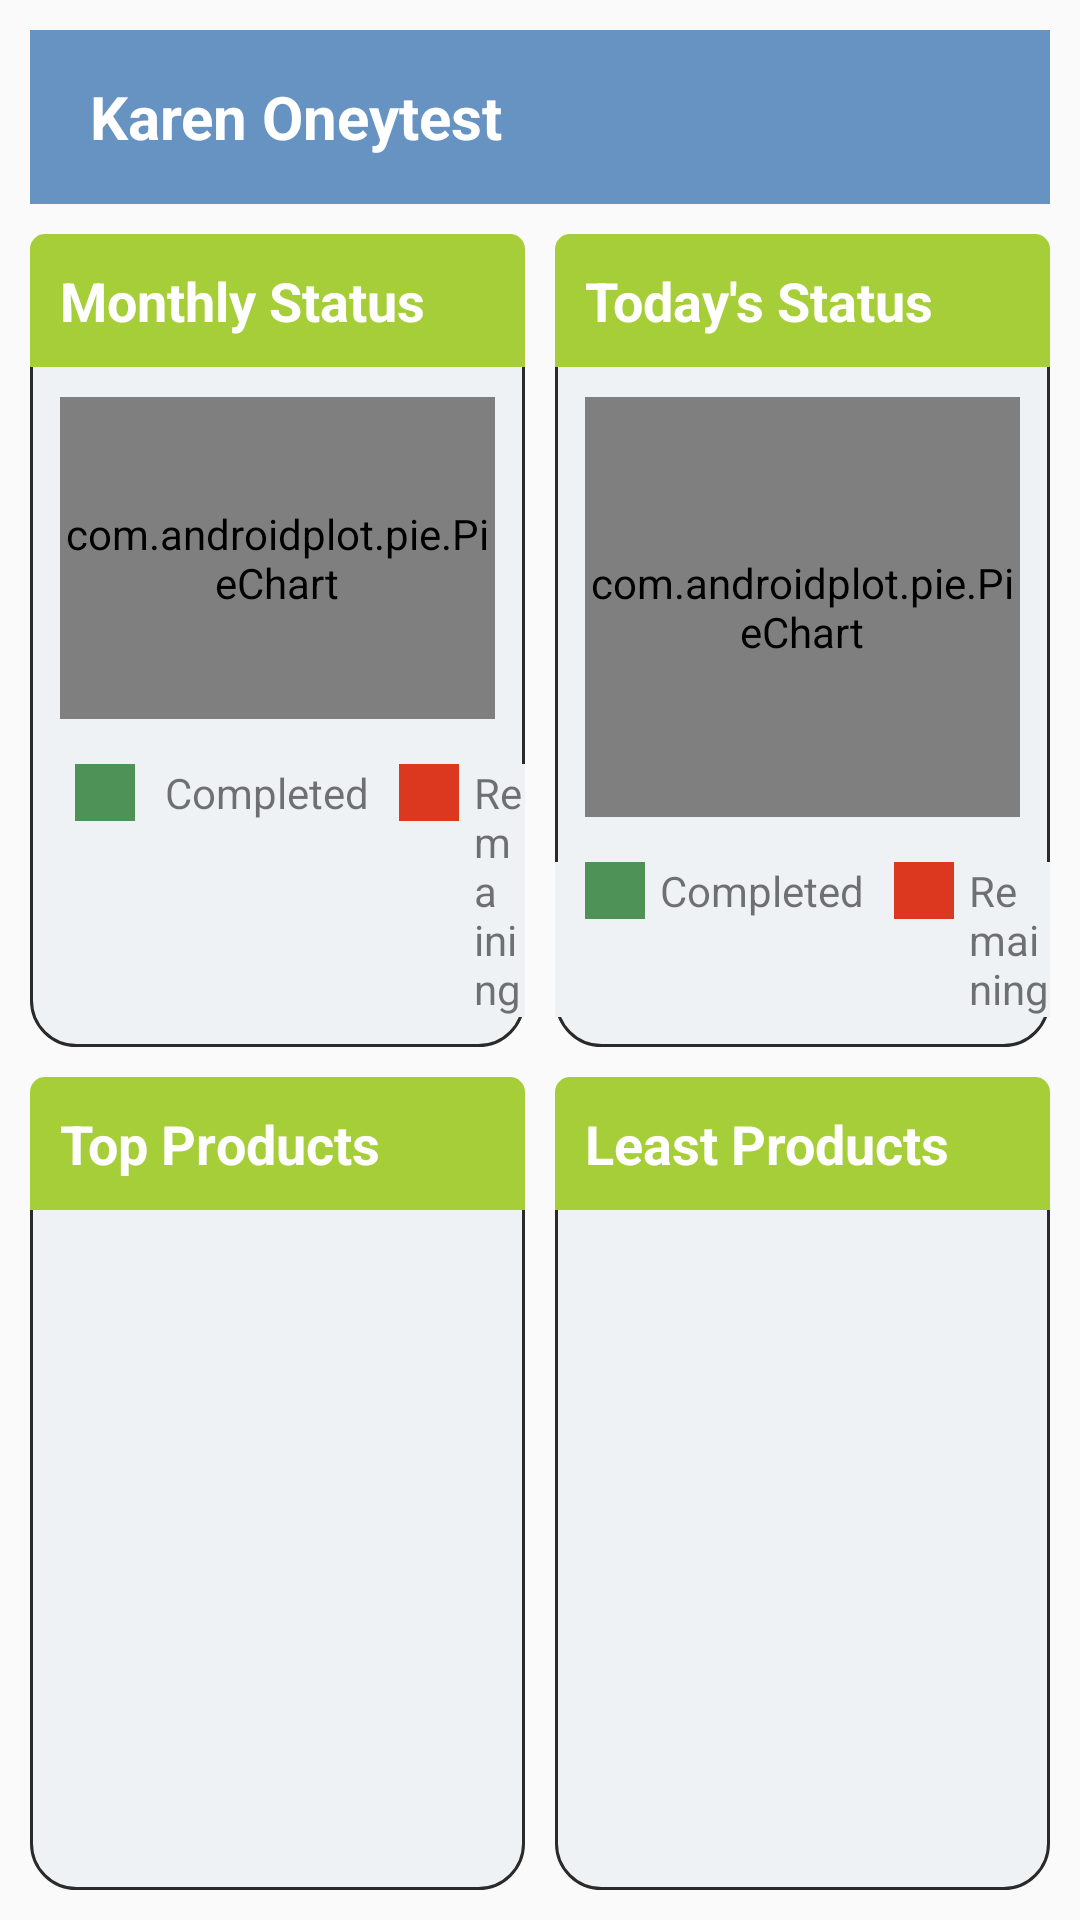

This screen was rendered from an Android layout file. Write that file and the resources it references.
<!-- AndroidManifest.xml: application theme AppTheme -->
<!-- res/layout/dashboard.xml -->
<?xml version="1.0" encoding="utf-8"?>
<LinearLayout xmlns:android="http://schemas.android.com/apk/res/android"
    android:id="@+id/frag_dashboard"
    android:layout_width="match_parent"
    android:layout_height="match_parent"
    android:orientation="vertical"
    android:padding="10dp" >

    <RelativeLayout
        android:id="@+id/header"
        android:layout_width="match_parent"
        android:layout_height="58dp"
        android:background="@color/dashboard_style"
        android:gravity="left" >

        <ImageView
            android:id="@+id/img_profile_logo"
            android:layout_width="wrap_content"
            android:layout_height="wrap_content"
            android:layout_centerVertical="true"
            android:layout_marginLeft="10dp"
            android:clickable="true"
            android:src="@drawable/ic_home" />

        <TextView
            android:id="@+id/cust_name"
            android:layout_width="wrap_content"
            android:layout_height="wrap_content"
            android:layout_centerVertical="true"
            android:layout_marginLeft="10dp"
            android:layout_toRightOf="@id/img_profile_logo"
            android:text="Karen Oneytest"
            android:textColor="#ffffff"
            android:textSize="20sp"
            android:textStyle="bold" />
    </RelativeLayout>

    <LinearLayout
        android:id="@+id/ll_first"
        android:layout_width="match_parent"
        android:layout_height="0dp"
        android:layout_weight="1"
        android:baselineAligned="false"
        android:orientation="horizontal" >

        <RelativeLayout
            android:layout_width="0dp"
            android:layout_height="match_parent"
            android:layout_weight="1"
            android:layout_marginTop="10dp"
            android:background="@drawable/border_details" >

            <TextView
                android:id="@+id/txt_products"
                style="@style/Header.TextView"
                android:layout_width="match_parent"
                android:layout_height="wrap_content"
                android:text="@string/piechart_monthly" />

            <com.androidplot.pie.PieChart
                android:id="@+id/piechart_monthly"
                android:layout_width="wrap_content"
                android:layout_height="wrap_content"
                android:layout_above="@+id/rl_piechart_monthly"
                android:layout_below="@+id/txt_products"
                android:layout_margin="10dp"
                androidPlot.titleWidget.labelPaint.textSize="15sp" />

            <RelativeLayout
                android:id="@+id/rl_piechart_monthly"
                android:layout_width="wrap_content"
                android:layout_height="wrap_content"
                android:layout_alignParentBottom="true"
                android:layout_marginBottom="10dp"
                android:layout_marginTop="5dp"
                android:layout_marginLeft="5dp"
                android:background="@color/container_background" >

                <TextView
                    android:id="@+id/txt_monthly_products_color"
                    android:layout_width="20dp"
                    android:layout_height="wrap_content"
                    android:layout_marginLeft="10dp"
                    android:background="@color/segment_2" />

                <TextView
                    android:id="@+id/txt_monthly_products_txt"
                    android:layout_width="wrap_content"
                    android:layout_height="wrap_content"
                    android:layout_marginLeft="10dp"
                    android:layout_marginStart="10dp"
                    android:layout_toRightOf="@+id/txt_monthly_products_color"
                    android:text="Completed" />

                <TextView
                    android:id="@+id/txt_monthly_booking_flight_color"
                    android:layout_width="20dp"
                    android:layout_height="wrap_content"
                    android:layout_marginLeft="10dp"
                    android:layout_toRightOf="@+id/txt_monthly_products_txt"
                    android:background="@color/segment_4" />

                <TextView
                    android:id="@+id/txt_monthly_booking_flight_txt"
                    android:layout_width="wrap_content"
                    android:layout_height="wrap_content"
                    android:layout_marginLeft="5dp"
                    android:layout_toRightOf="@+id/txt_monthly_booking_flight_color"
                    android:text="Remaining" />


            </RelativeLayout>
        </RelativeLayout>

        <RelativeLayout
            android:layout_width="0dp"
            android:layout_height="match_parent"
            android:layout_weight="1"
            android:layout_marginTop="10dp"
            android:layout_marginLeft="10dp"
            android:background="@drawable/border_details" >

            <TextView
                android:id="@+id/txt_trends"
                style="@style/Header.TextView"
                android:layout_width="match_parent"
                android:layout_height="wrap_content"
                android:text="@string/piechart_daily" />

            <com.androidplot.pie.PieChart
                android:id="@+id/mySimplePieChart"
                android:layout_width="wrap_content"
                android:layout_height="wrap_content"
                android:layout_above="@+id/rl_piechart"
                android:layout_below="@+id/txt_trends"
                android:layout_margin="10dp"
                androidPlot.titleWidget.labelPaint.textSize="15sp" />

            <RelativeLayout
                android:id="@+id/rl_piechart"
                android:layout_width="wrap_content"
                android:layout_height="wrap_content"
                android:layout_alignParentBottom="true"
                android:layout_marginBottom="10dp"
                android:layout_marginTop="5dp"
                android:background="@color/container_background" >

                <TextView
                    android:id="@+id/txt_type_products_color"
                    android:layout_width="20dp"
                    android:layout_height="wrap_content"
                    android:layout_marginLeft="10dp"
                    android:background="@color/segment_2" />

                <TextView
                    android:id="@+id/txt_type_products_txt"
                    android:layout_width="wrap_content"
                    android:layout_height="wrap_content"
                    android:layout_marginLeft="5dp"
                    android:layout_toRightOf="@+id/txt_type_products_color"
                    android:text="Completed" />

                <TextView
                    android:id="@+id/txt_type_booking_flight_color"
                    android:layout_width="20dp"
                    android:layout_height="wrap_content"
                    android:layout_marginLeft="10dp"
                    android:layout_toRightOf="@+id/txt_type_products_txt"
                    android:background="@color/segment_4" />

                <TextView
                    android:id="@+id/txt_type_booking_flight_txt"
                    android:layout_width="wrap_content"
                    android:layout_height="wrap_content"
                    android:layout_marginLeft="5dp"
                    android:layout_toRightOf="@+id/txt_type_booking_flight_color"
                    android:text="Remaining" />


            </RelativeLayout>
        </RelativeLayout>
    </LinearLayout>

    <LinearLayout
        android:layout_width="match_parent"
        android:layout_height="0dp"
        android:layout_weight="1"
        android:baselineAligned="false"
        android:orientation="horizontal" >

        <RelativeLayout
            android:layout_width="0dp"
            android:layout_height="match_parent"
            android:layout_weight="1"
            android:layout_marginTop="10dp"
            android:background="@drawable/border_details" >

            <TextView
                android:id="@+id/txt_social"
                style="@style/Header.TextView"
                android:layout_width="match_parent"
                android:layout_height="wrap_content"
                android:text="Top Products" />

            <ListView
                android:id="@+id/list_products"
                android:layout_width="match_parent"
                android:layout_height="wrap_content"
                android:layout_below="@+id/txt_social" />
        </RelativeLayout>

        <RelativeLayout
            android:layout_width="0dp"
            android:layout_height="match_parent"
            android:layout_weight="1"
            android:layout_marginLeft="10dp"
            android:layout_marginTop="10dp"
            android:background="@drawable/border_details" >

            <TextView
                android:id="@+id/txt_least_products"
                style="@style/Header.TextView"
                android:layout_width="match_parent"
                android:layout_height="wrap_content"
                android:text="Least Products" />

            <ListView
                android:id="@+id/list_products_least"
                android:layout_width="match_parent"
                android:layout_height="wrap_content"
                android:layout_below="@+id/txt_least_products" />

            <TextView
                android:id="@+id/empty_least"
                android:layout_width="wrap_content"
                android:layout_height="wrap_content"
                android:layout_below="@+id/list_products_least"
                android:text="@string/products"
                android:visibility="invisible"
                android:layout_marginTop="10dp"
                android:layout_centerHorizontal="true"
                android:textColor="@color/dashboard_txt"
                android:textSize="17sp"
                android:textStyle="bold" />
        </RelativeLayout>
    </LinearLayout>

</LinearLayout>
<!-- resources referenced by this layout -->
<resources>
  <color name="container_background">#eef2f5</color>
  <color name="dashboard_style">#6693c1</color>
  <color name="dashboard_txt">#2a4865</color>
  <color name="segment_2">#4E9258</color>
  <color name="segment_4">#DC381F</color>
  <!-- drawable border_details (drawable) -->
  <?xml version="1.0" encoding="utf-8"?>
  <shape xmlns:android="http://schemas.android.com/apk/res/android"
      android:padding="4dp"
      android:shape="rectangle"
      android:thicknessRatio="5"
      android:color="@android:color/transparent" >
  
      <solid android:color="@color/container_background" />
  
      <stroke
          android:width="1dp"
          android:color="#2a2a2a" />
  
      <corners
          android:bottomLeftRadius="15dp"
          android:bottomRightRadius="15dp"
          android:topLeftRadius="15dp"
          android:topRightRadius="15dp" />
  
  </shape>
  <string name="piechart_daily">Today\'s Status</string>
  <string name="piechart_monthly">Monthly Status</string>
  <string name="products">Products</string>
  <style name="Header.TextView" parent="AppTheme">
          <item name="android:padding">10dp</item>
          <item name="android:textColor">#fff</item>
          <item name="android:textStyle">bold</item>
          <item name="android:textSize">18sp</item>
          <item name="android:background">@drawable/header_bg</item>
      </style>
  <style name="AppTheme" parent="Theme.AppCompat.Light.DarkActionBar">
          <item name="windowActionBar">false</item>
          <item name="colorPrimary">@color/holo_header</item>
          <item name="colorPrimaryDark">@color/green</item>
          <item name="colorAccent">@color/ripple_material_light</item>
      </style>
  <!-- drawable header_bg (drawable) -->
  <?xml version="1.0" encoding="utf-8"?>
  <shape xmlns:android="http://schemas.android.com/apk/res/android"
      android:shape="rectangle"
      android:color="@android:color/transparent" >
  
      <solid android:color="@color/container_header_background" />
  
      <corners
          android:radius="15dp"
          android:bottomLeftRadius="0dp"
          android:bottomRightRadius="0dp"
          android:topLeftRadius="5dp"
          android:topRightRadius="5dp" />
  
  </shape>
  <color name="holo_header">#F58220</color>
  <color name="green">#36A245</color>
  <color name="ripple_material_light">#40000000</color>
  <color name="container_header_background">#A6CE39</color>
</resources>
